Run: headless pygame with SDL's dummy video driver; simulated clock (each Clock.tick advances the game by its frame time, no real sleeping); random seed 0; keys injected as events and as key.get_pressed() state; mouse plan: one left click at the window centre at the start of phase 2, then a move to the lower-right quarter at the start of phase 3.
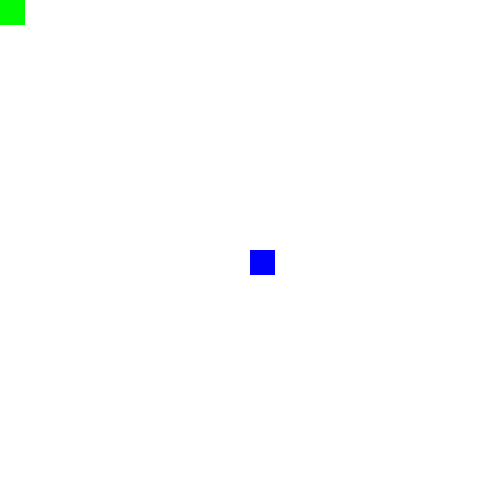
Frame 1 of 4 · flips 1–60 · no input
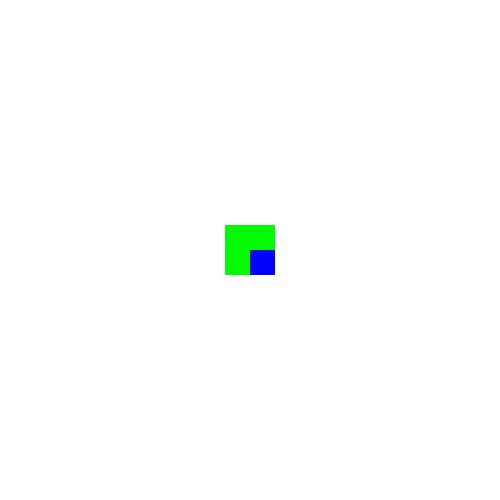
Frame 2 of 4 · flips 61–180 · clicked the window centre · tapped SPACE, RETURN · held RIGHT (→), D
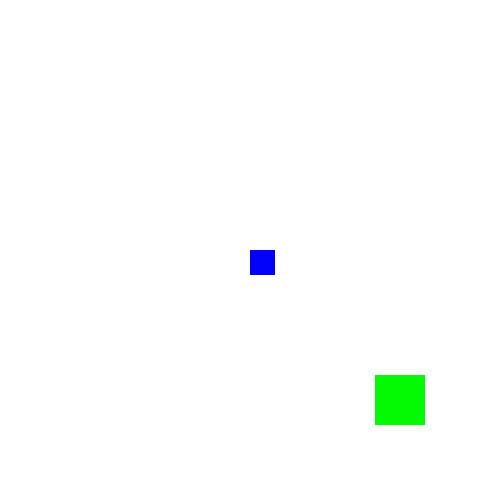
Frame 3 of 4 · flips 181–300 · moved the mouse to the lower-right quarter · held DOWN (↓), S
Frame 4 of 4 · flips 301–420 · held LEFT (←), A, UP (↑), W · screen unchanged from frame 3, image omitted

The pygame program that drew these frames:

import pygame
def main():
    pygame.init() # Inicializamos todos los modulos de pygame

    # Fijo El tamano de la pantalla y creo una superficie (surface) con la misma
    
    pantalla =pygame.display.set_mode([500,500])                        # Basicamente el mismo setup de turtle pero en pygame
    pygame.display.set_caption("HOLITAAAA :B")                            # Nombrar la ventana
    salir = False
    #Crear un reloj que recibe como parametro fps (frames per seconds ( cuadros por segundo) )

    reloj1 = pygame.time.Clock()

    #Colores
    azul = (2,2,251)
    rojo = (200,20,50)
    verde = (2,250,2)
    blanco = (255,255,255)                                                                      # Esta tupla es el color blanco segun la paleta de colores RGB ( RED GREEN AND BLUE)

    cuad = pygame.Rect (250,250,50,50)                                               # submodulo .rect sirve para hacer rectangulos x,y, base, altura
    cuad2 = pygame.Rect (250,250,25,25)  

    #Cilo while para mantener abierta la ventana  ( Loop principal )
    
    while (salir == False):
        for event in pygame.event.get():                                                #Recorro todos los eventos producidos (se busca event en la lista de eventos de pygame.event.get())
            if (event.type == pygame.QUIT):                                             # SI el evento es igual a presionar la equis de cerrar ventana, salir es verdadero y se sale del loop
                salir = True
                          
              
        reloj1.tick(20)                                                                                 #Fijo a 20 los fps 
        pantalla.fill(blanco)   
        (cuad.left,cuad.top) = pygame.mouse.get_pos()                                                           # Pinto la surface de blanco
        cuad.left -=   cuad.width/2
        cuad.top -= cuad.width/2
        pygame.draw.rect(pantalla, verde, cuad)                                # pinta rectangulo en un superficie ((superficie, color, rectangulo))
        pygame.draw.rect(pantalla, azul, cuad2)
        pygame.display.update()                                                            # la pantalla se actualiza constantemente
    pygame.quit()                                                                                    #instruccion para cerrar la ventana cuando sale del loop
main()
